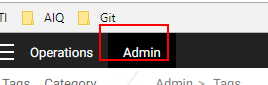
Task: Blank Project
Workflow: UserGroup

Step 1: element_AdminTab on the link 'Admin' (chrome.exe)

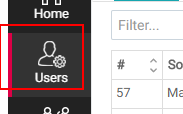
Step 2: element_UsersTab on the link (chrome.exe)

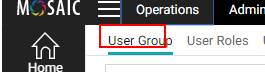
Step 3: element_UserGroupTab on the link (chrome.exe)
